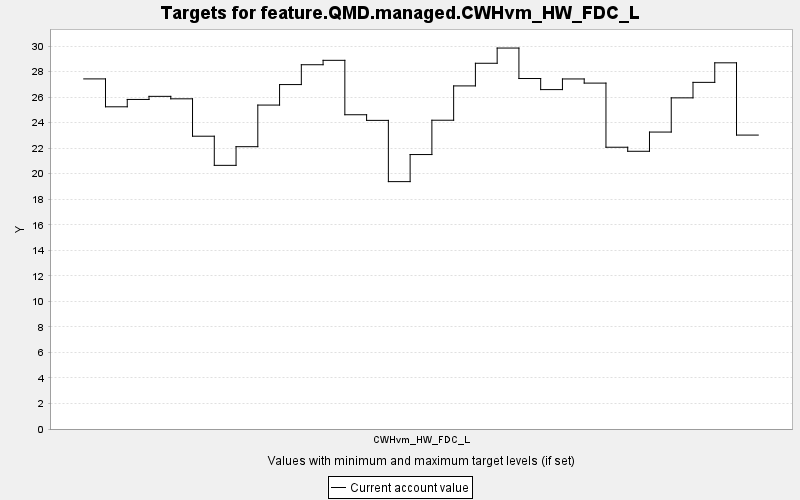

Data behind this chart, as committed beside it:
TARGET, PERIOD, YEAR, PERIODWIDTH, MINIMUM, MAXIMUM, MINWEIGHT, MAXWEIGHT, CURRENT, SUMMARY
feature.QMD.managed.CWHvm_HW_FDC_L, 0, 0, 10.0, 0.0, 10000, 1.0, 1.0, 27.43, 0.0
feature.QMD.managed.CWHvm_HW_FDC_L, 1, 10, 10.0, 0.0, 10000, 1.0, 1.0, 25.24, 0.0
feature.QMD.managed.CWHvm_HW_FDC_L, 2, 20, 10.0, 0.0, 10000, 1.0, 1.0, 25.82, 0.0
feature.QMD.managed.CWHvm_HW_FDC_L, 3, 30, 10.0, 0.0, 10000, 1.0, 1.0, 26.06, 0.0
feature.QMD.managed.CWHvm_HW_FDC_L, 4, 40, 10.0, 0.0, 10000, 1.0, 1.0, 25.87, 0.0
feature.QMD.managed.CWHvm_HW_FDC_L, 5, 50, 10.0, 0.0, 10000, 1.0, 1.0, 22.94, 0.0
feature.QMD.managed.CWHvm_HW_FDC_L, 6, 60, 10.0, 0.0, 10000, 1.0, 1.0, 20.65, 0.0
feature.QMD.managed.CWHvm_HW_FDC_L, 7, 70, 10.0, 0.0, 10000, 1.0, 1.0, 22.12, 0.0
feature.QMD.managed.CWHvm_HW_FDC_L, 8, 80, 10.0, 0.0, 10000, 1.0, 1.0, 25.38, 0.0
feature.QMD.managed.CWHvm_HW_FDC_L, 9, 90, 10.0, 0.0, 10000, 1.0, 1.0, 26.98, 0.0
feature.QMD.managed.CWHvm_HW_FDC_L, 10, 100, 10.0, 0.0, 10000, 1.0, 1.0, 28.54, 0.0
feature.QMD.managed.CWHvm_HW_FDC_L, 11, 110, 10.0, 0.0, 10000, 1.0, 1.0, 28.88, 0.0
feature.QMD.managed.CWHvm_HW_FDC_L, 12, 120, 10.0, 0.0, 10000, 1.0, 1.0, 24.62, 0.0
feature.QMD.managed.CWHvm_HW_FDC_L, 13, 130, 10.0, 0.0, 10000, 1.0, 1.0, 24.18, 0.0
feature.QMD.managed.CWHvm_HW_FDC_L, 14, 140, 10.0, 0.0, 10000, 1.0, 1.0, 19.38, 0.0
feature.QMD.managed.CWHvm_HW_FDC_L, 15, 150, 10.0, 0.0, 10000, 1.0, 1.0, 21.5, 0.0
feature.QMD.managed.CWHvm_HW_FDC_L, 16, 160, 10.0, 0.0, 10000, 1.0, 1.0, 24.19, 0.0
feature.QMD.managed.CWHvm_HW_FDC_L, 17, 170, 10.0, 0.0, 10000, 1.0, 1.0, 26.88, 0.0
feature.QMD.managed.CWHvm_HW_FDC_L, 18, 180, 10.0, 0.0, 10000, 1.0, 1.0, 28.65, 0.0
feature.QMD.managed.CWHvm_HW_FDC_L, 19, 190, 10.0, 0.0, 10000, 1.0, 1.0, 29.84, 0.0
feature.QMD.managed.CWHvm_HW_FDC_L, 20, 200, 10.0, 0.0, 10000, 1.0, 1.0, 27.46, 0.0
feature.QMD.managed.CWHvm_HW_FDC_L, 21, 210, 10.0, 0.0, 10000, 1.0, 1.0, 26.59, 0.0
feature.QMD.managed.CWHvm_HW_FDC_L, 22, 220, 10.0, 0.0, 10000, 1.0, 1.0, 27.42, 0.0
feature.QMD.managed.CWHvm_HW_FDC_L, 23, 230, 10.0, 0.0, 10000, 1.0, 1.0, 27.1, 0.0
feature.QMD.managed.CWHvm_HW_FDC_L, 24, 240, 10.0, 0.0, 10000, 1.0, 1.0, 22.07, 0.0
feature.QMD.managed.CWHvm_HW_FDC_L, 25, 250, 10.0, 0.0, 10000, 1.0, 1.0, 21.76, 0.0
feature.QMD.managed.CWHvm_HW_FDC_L, 26, 260, 10.0, 0.0, 10000, 1.0, 1.0, 23.26, 0.0
feature.QMD.managed.CWHvm_HW_FDC_L, 27, 270, 10.0, 0.0, 10000, 1.0, 1.0, 25.94, 0.0
feature.QMD.managed.CWHvm_HW_FDC_L, 28, 280, 10.0, 0.0, 10000, 1.0, 1.0, 27.16, 0.0
feature.QMD.managed.CWHvm_HW_FDC_L, 29, 290, 10.0, 0.0, 10000, 1.0, 1.0, 28.69, 0.0
feature.QMD.managed.CWHvm_HW_FDC_L, 30, 300, 10.0, 0.0, 10000, 1.0, 1.0, 23.02, 0.0
